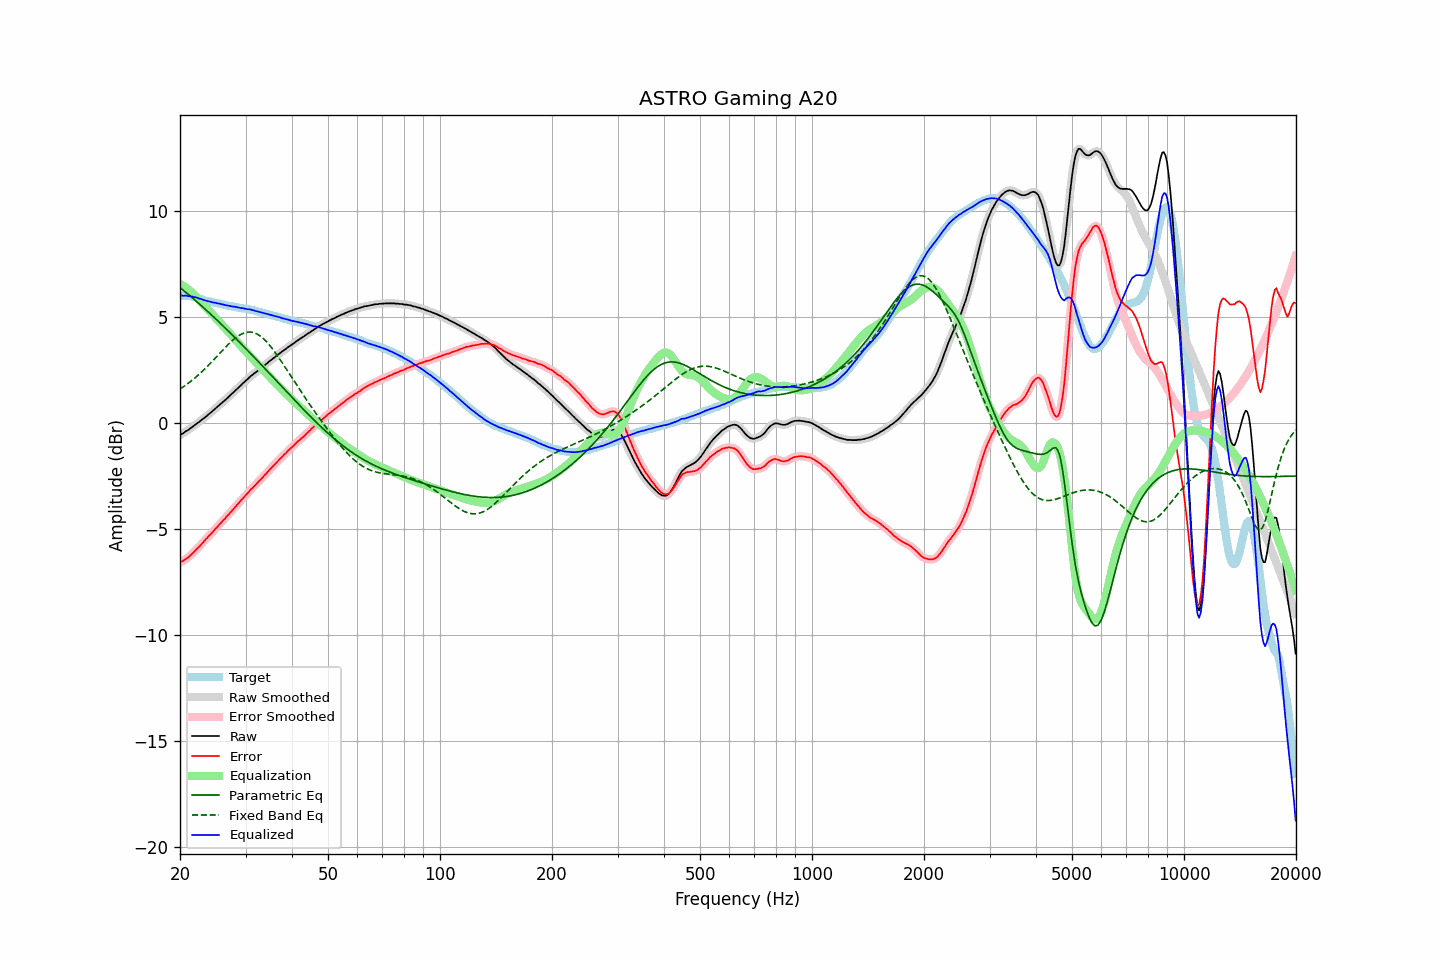

The table this chart was drawn from, first rows:
frequency, raw, error, smoothed, error_smoothed, equalization, parametric_eq, fixed_band_eq, equalized_raw, equalized_smoothed, target
20.00, -0.55, -6.57, -0.55, -6.57, 6.57, 6.40, 1.62, 6.02, 6.02, 6.02
20.20, -0.50, -6.52, -0.51, -6.53, 6.53, 6.34, 1.67, 6.03, 6.02, 6.02
20.40, -0.47, -6.49, -0.46, -6.48, 6.48, 6.28, 1.72, 6.01, 6.02, 6.02
20.61, -0.41, -6.43, -0.42, -6.44, 6.43, 6.21, 1.77, 6.02, 6.01, 6.02
20.81, -0.36, -6.38, -0.37, -6.39, 6.38, 6.15, 1.82, 6.02, 6.01, 6.02
21.02, -0.32, -6.34, -0.32, -6.33, 6.32, 6.09, 1.88, 6.00, 6.00, 6.02
21.23, -0.26, -6.26, -0.27, -6.27, 6.26, 6.02, 1.94, 6.00, 5.99, 6.00
21.44, -0.21, -6.20, -0.21, -6.20, 6.20, 5.96, 2.00, 5.98, 5.98, 5.99
21.66, -0.15, -6.12, -0.15, -6.12, 6.12, 5.89, 2.06, 5.97, 5.97, 5.97
21.87, -0.10, -6.05, -0.10, -6.05, 6.05, 5.83, 2.12, 5.95, 5.95, 5.95
22.09, -0.03, -5.97, -0.04, -5.97, 5.97, 5.76, 2.18, 5.94, 5.93, 5.94
22.31, 0.02, -5.89, 0.02, -5.89, 5.89, 5.70, 2.25, 5.91, 5.91, 5.91
22.54, 0.07, -5.82, 0.07, -5.81, 5.81, 5.63, 2.32, 5.88, 5.89, 5.89
22.76, 0.14, -5.73, 0.13, -5.73, 5.73, 5.56, 2.39, 5.87, 5.86, 5.87
22.99, 0.19, -5.65, 0.19, -5.65, 5.65, 5.50, 2.46, 5.83, 5.83, 5.84
23.22, 0.25, -5.56, 0.25, -5.56, 5.56, 5.43, 2.53, 5.81, 5.81, 5.81
23.45, 0.31, -5.47, 0.31, -5.48, 5.48, 5.36, 2.60, 5.79, 5.79, 5.78
23.69, 0.37, -5.40, 0.37, -5.39, 5.40, 5.29, 2.68, 5.76, 5.77, 5.77
23.92, 0.44, -5.31, 0.43, -5.32, 5.32, 5.22, 2.76, 5.75, 5.75, 5.75
24.16, 0.50, -5.24, 0.50, -5.24, 5.23, 5.15, 2.84, 5.73, 5.73, 5.74
24.40, 0.56, -5.16, 0.56, -5.15, 5.15, 5.08, 2.91, 5.71, 5.71, 5.72
24.65, 0.63, -5.07, 0.63, -5.07, 5.07, 5.01, 3.00, 5.69, 5.69, 5.70
24.89, 0.70, -4.98, 0.69, -4.99, 4.99, 4.94, 3.08, 5.68, 5.68, 5.68
25.14, 0.76, -4.91, 0.76, -4.90, 4.90, 4.87, 3.16, 5.66, 5.67, 5.67
25.39, 0.83, -4.82, 0.83, -4.82, 4.82, 4.80, 3.24, 5.65, 5.65, 5.65
25.65, 0.90, -4.74, 0.89, -4.74, 4.74, 4.72, 3.32, 5.63, 5.63, 5.64
25.91, 0.96, -4.65, 0.96, -4.66, 4.66, 4.65, 3.40, 5.61, 5.61, 5.61
26.16, 1.03, -4.57, 1.02, -4.57, 4.57, 4.58, 3.48, 5.60, 5.60, 5.60
26.43, 1.09, -4.50, 1.09, -4.49, 4.49, 4.50, 3.56, 5.58, 5.58, 5.59
26.69, 1.16, -4.40, 1.16, -4.41, 4.41, 4.43, 3.64, 5.56, 5.56, 5.56
26.96, 1.23, -4.32, 1.22, -4.32, 4.32, 4.36, 3.72, 5.55, 5.55, 5.55
27.23, 1.30, -4.24, 1.29, -4.24, 4.24, 4.28, 3.79, 5.53, 5.53, 5.54
27.50, 1.37, -4.16, 1.37, -4.16, 4.15, 4.21, 3.86, 5.52, 5.52, 5.53
27.77, 1.44, -4.07, 1.44, -4.07, 4.07, 4.13, 3.93, 5.50, 5.51, 5.51
28.05, 1.52, -3.98, 1.51, -3.98, 3.98, 4.06, 3.99, 5.50, 5.49, 5.50
28.33, 1.59, -3.89, 1.59, -3.89, 3.89, 3.98, 4.05, 5.48, 5.48, 5.48
28.62, 1.66, -3.81, 1.66, -3.81, 3.81, 3.90, 4.11, 5.46, 5.46, 5.47
28.90, 1.73, -3.72, 1.73, -3.72, 3.72, 3.83, 4.16, 5.45, 5.45, 5.45
29.19, 1.80, -3.63, 1.80, -3.63, 3.64, 3.75, 4.20, 5.43, 5.44, 5.43
29.48, 1.88, -3.55, 1.87, -3.55, 3.55, 3.67, 4.23, 5.43, 5.43, 5.43
29.78, 1.95, -3.47, 1.94, -3.47, 3.47, 3.60, 4.26, 5.41, 5.41, 5.42
30.08, 2.02, -3.39, 2.01, -3.39, 3.38, 3.52, 4.28, 5.40, 5.40, 5.41
30.38, 2.08, -3.31, 2.08, -3.30, 3.30, 3.44, 4.30, 5.38, 5.39, 5.39
30.68, 2.16, -3.22, 2.15, -3.22, 3.22, 3.36, 4.30, 5.38, 5.37, 5.38
30.99, 2.23, -3.12, 2.22, -3.13, 3.14, 3.28, 4.30, 5.37, 5.36, 5.35
31.30, 2.28, -3.06, 2.28, -3.06, 3.06, 3.20, 4.29, 5.34, 5.34, 5.34
31.61, 2.35, -2.98, 2.34, -2.98, 2.98, 3.13, 4.27, 5.33, 5.32, 5.33
31.93, 2.40, -2.91, 2.40, -2.90, 2.90, 3.05, 4.24, 5.30, 5.30, 5.31
32.24, 2.46, -2.82, 2.46, -2.82, 2.82, 2.97, 4.21, 5.28, 5.28, 5.28
32.57, 2.52, -2.74, 2.52, -2.74, 2.74, 2.89, 4.16, 5.26, 5.26, 5.26
32.89, 2.58, -2.67, 2.58, -2.66, 2.66, 2.81, 4.11, 5.24, 5.24, 5.25
33.22, 2.64, -2.58, 2.64, -2.59, 2.58, 2.73, 4.05, 5.22, 5.22, 5.22
33.55, 2.70, -2.51, 2.70, -2.51, 2.50, 2.65, 3.98, 5.20, 5.20, 5.21
33.89, 2.76, -2.42, 2.76, -2.42, 2.42, 2.57, 3.91, 5.18, 5.18, 5.18
34.23, 2.82, -2.34, 2.82, -2.34, 2.34, 2.49, 3.83, 5.15, 5.16, 5.16
34.57, 2.89, -2.25, 2.88, -2.25, 2.26, 2.40, 3.74, 5.14, 5.14, 5.14
34.92, 2.95, -2.17, 2.95, -2.17, 2.17, 2.32, 3.66, 5.12, 5.12, 5.12
35.27, 3.01, -2.09, 3.01, -2.09, 2.09, 2.24, 3.56, 5.10, 5.10, 5.10
35.62, 3.07, -2.01, 3.07, -2.01, 2.01, 2.16, 3.46, 5.07, 5.08, 5.08
35.97, 3.13, -1.93, 3.13, -1.93, 1.93, 2.08, 3.36, 5.06, 5.06, 5.06
... 635 more rows
